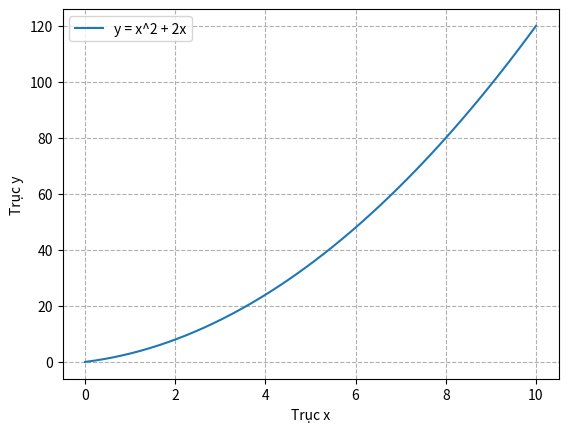

This chart was generated by the following Python code:
import numpy as np
import matplotlib.pyplot as plt

x = np.linspace(0, 10, 50)

y = x**2 + 2*x

plt.plot(x, y, label="y = x^2 + 2x")

plt.xlabel("Trục x")
plt.ylabel("Trục y")

plt.grid(True, linestyle="--")

plt.legend()
plt.show()
